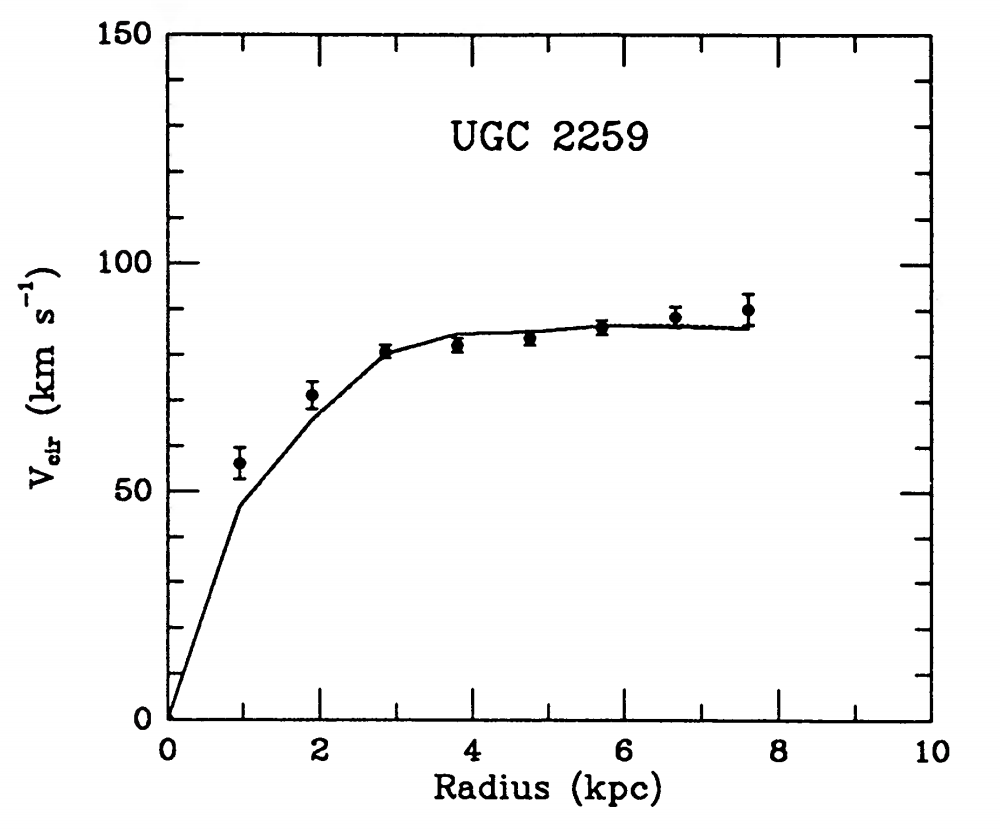

The table this chart was drawn from, first rows:
0.950413223140496, 52.628890451907836
0.9504, 59.54
1.893, 67.6
1.893, 74.24
2.851, 78.97
2.851, 82.29
3.81, 80.11
3.81, 83.71
4.752, 85.12
4.752, 81.8
5.694, 84.32
5.694, 87.64
6.653, 90.72
6.653, 85.46
7.612, 86.05
7.612, 93.24
